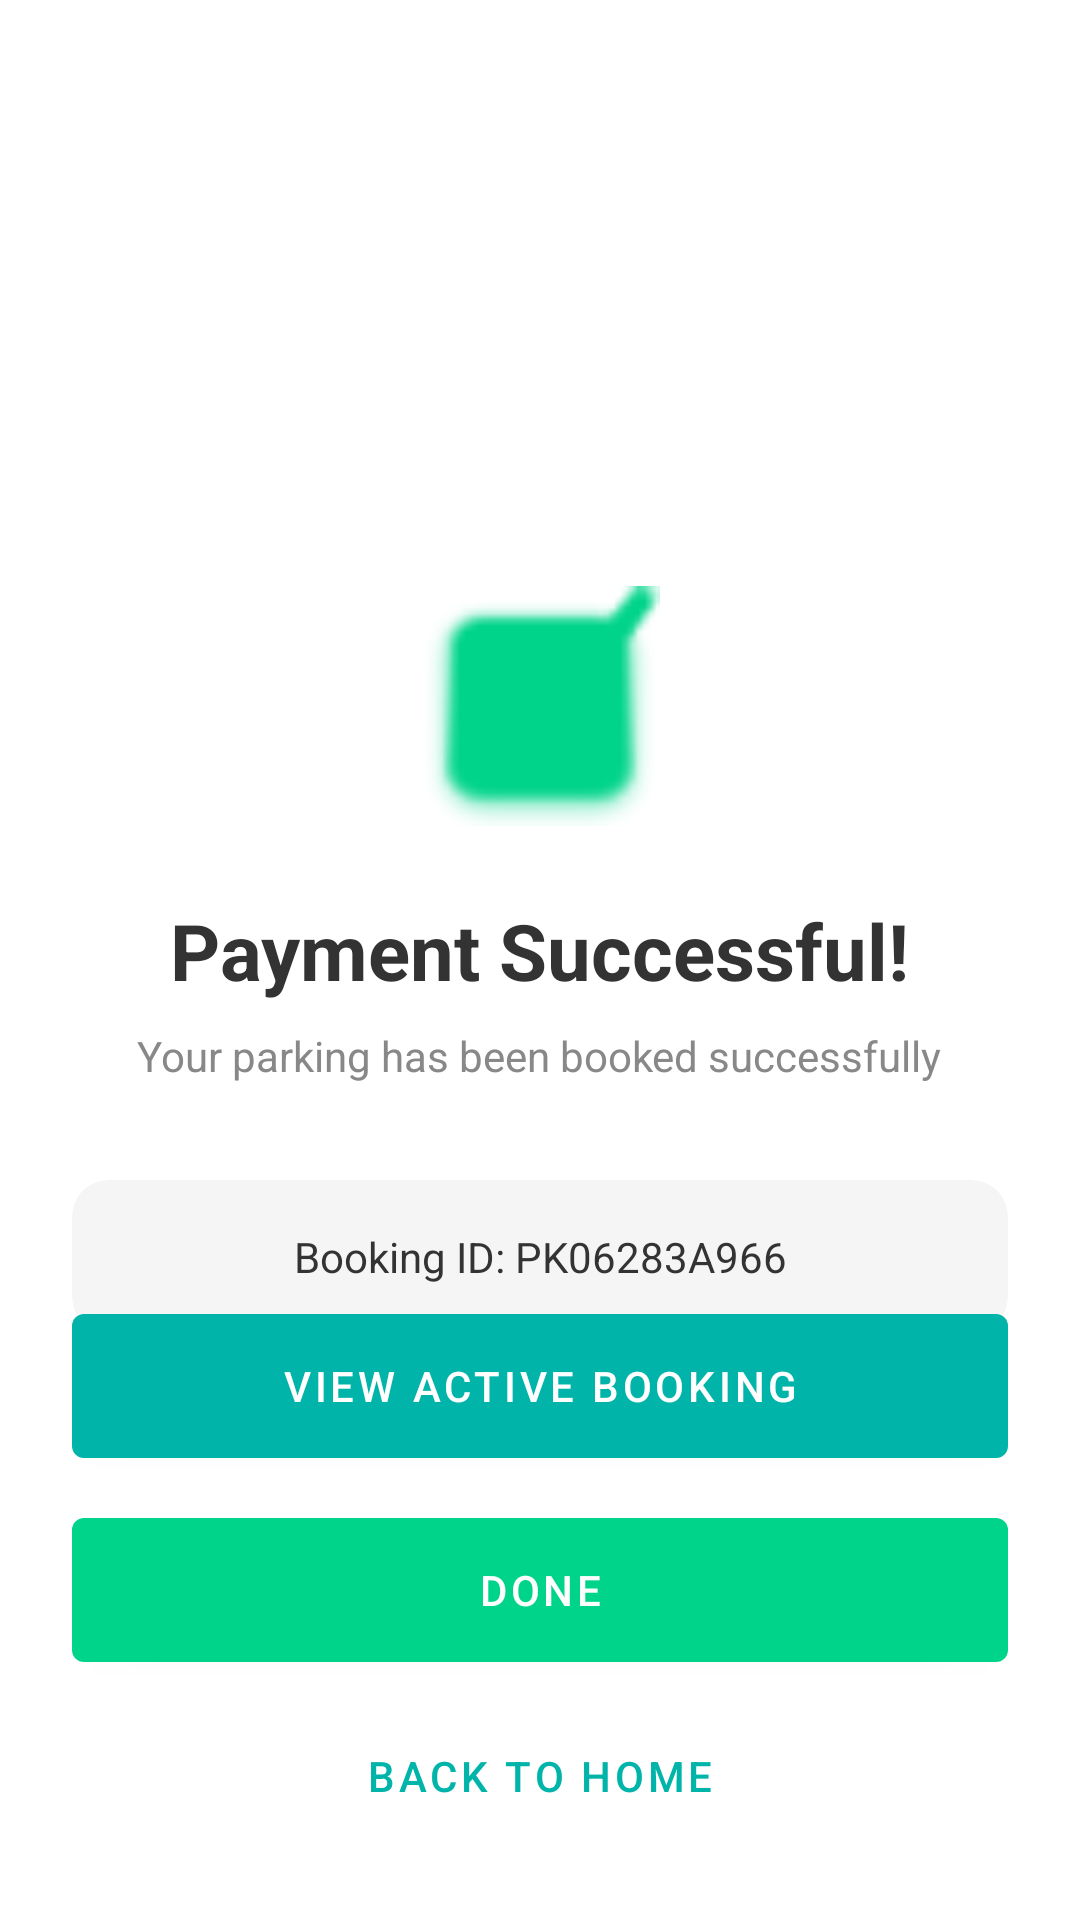

Layout XML and referenced resources for this Android screen:
<!-- AndroidManifest.xml: application theme Theme.ParkFinder -->
<!-- res/layout/activity_payment_success.xml -->
<?xml version="1.0" encoding="utf-8"?>
<RelativeLayout xmlns:android="http://schemas.android.com/apk/res/android"
    xmlns:app="http://schemas.android.com/apk/res-auto"
    android:layout_width="match_parent"
    android:layout_height="match_parent"
    android:background="@android:color/white"
    android:padding="24dp">

    <LinearLayout
        android:layout_width="match_parent"
        android:layout_height="wrap_content"
        android:orientation="vertical"
        android:gravity="center"
        android:layout_centerInParent="true">

        <ImageView
            android:layout_width="80dp"
            android:layout_height="80dp"
            android:src="@android:drawable/checkbox_on_background"
            app:tint="@color/green_main"
            android:layout_marginBottom="24dp"/>

        <TextView
            android:layout_width="wrap_content"
            android:layout_height="wrap_content"
            android:text="Payment Successful!"
            android:textSize="26sp"
            android:textStyle="bold"
            android:textColor="@color/dark_grey" />

        <TextView
            android:layout_width="wrap_content"
            android:layout_height="wrap_content"
            android:text="Your parking has been booked successfully"
            android:textColor="@color/light_grey"
            android:layout_marginTop="8dp"
            android:layout_marginBottom="32dp" />

        <androidx.cardview.widget.CardView
            android:layout_width="match_parent"
            android:layout_height="wrap_content"
            app:cardCornerRadius="12dp"
            app:cardBackgroundColor="@color/bg_light"
            app:cardElevation="0dp">
            <TextView
                android:layout_width="match_parent"
                android:layout_height="wrap_content"
                android:text="Booking ID: PK06283A966"
                android:gravity="center"
                android:padding="16dp"
                android:textColor="@color/dark_grey" />
        </androidx.cardview.widget.CardView>

    </LinearLayout>

    <LinearLayout
        android:layout_width="match_parent"
        android:layout_height="wrap_content"
        android:orientation="vertical"
        android:layout_alignParentBottom="true">

        <com.google.android.material.button.MaterialButton
            android:id="@+id/btnViewActive"
            android:layout_width="match_parent"
            android:layout_height="60dp"
            android:text="View Active Booking"
            app:backgroundTint="@color/teal_main"
            android:layout_marginBottom="8dp" />

        <com.google.android.material.button.MaterialButton
            android:id="@+id/btnDone"
            android:layout_width="match_parent"
            android:layout_height="60dp"
            android:text="Done"
            app:backgroundTint="@color/green_main"
            android:layout_marginBottom="8dp" />

        <Button
            android:id="@+id/btnBackHome"
            style="?attr/borderlessButtonStyle"
            android:layout_width="match_parent"
            android:layout_height="wrap_content"
            android:text="Back to Home"
            android:textColor="@color/teal_main" />
    </LinearLayout>

</RelativeLayout>
<!-- resources referenced by this layout -->
<resources>
  <color name="bg_light">#F5F5F5</color>
  <color name="dark_grey">#333333</color>
  <color name="green_main">#00D48A</color>
  <color name="light_grey">#888888</color>
  <color name="teal_main">#00B4A9</color>
  <style name="Theme.ParkFinder" parent="Theme.MaterialComponents.Light.NoActionBar">
  
          <item name="colorPrimary">@color/teal_main</item>
          <item name="colorPrimaryVariant">@color/teal_main</item>
          <item name="colorOnPrimary">@color/white</item>
  
          <item name="colorSecondary">@color/green_main</item>
          <item name="colorSecondaryVariant">@color/green_main</item>
          <item name="colorOnSecondary">@color/white</item>
  
          <item name="android:statusBarColor">@color/teal_main</item>
          <item name="android:windowBackground">@android:color/white</item>
          <item name="android:colorBackground">@android:color/white</item>
          <item name="colorError">@color/color_error</item>
          <item name="colorOnError">@color/white</item>
  
      </style>
  <color name="white">#FFFFFFFF</color>
  <color name="color_error">#E53E3E</color>
</resources>
